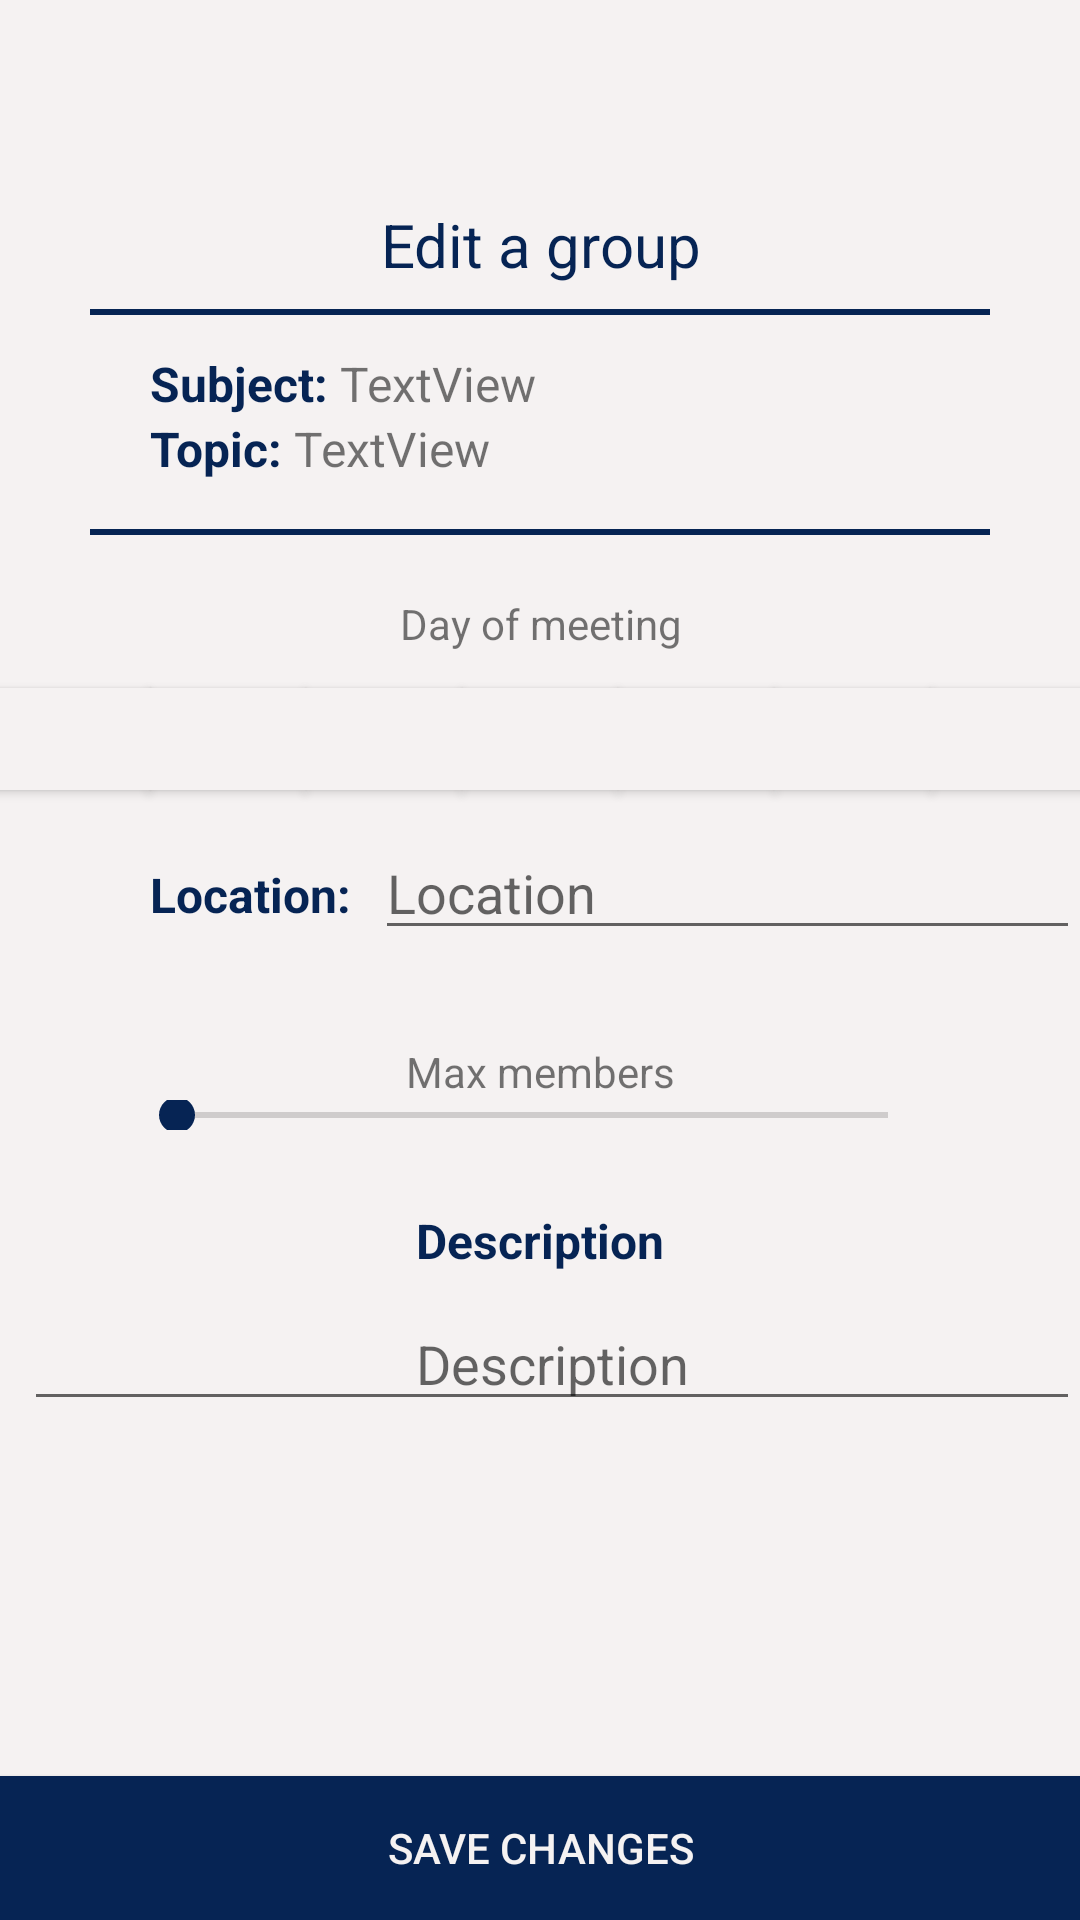

Write the Android layout XML for this screen, with the resource values it uses.
<!-- AndroidManifest.xml: application theme AppTheme.NoActionBar -->
<!-- res/layout/activity_edit_group.xml -->
<?xml version="1.0" encoding="utf-8"?>
<android.support.constraint.ConstraintLayout xmlns:android="http://schemas.android.com/apk/res/android"
    xmlns:app="http://schemas.android.com/apk/res-auto"
    xmlns:tools="http://schemas.android.com/tools"
    android:layout_width="match_parent"
    android:layout_height="match_parent"
    tools:context=".editGroup.EditGroupActivity"
    android:background="@color/offWhite">

    <TextView
        android:id="@+id/title_textview"
        android:layout_width="fill_parent"
        android:layout_height="wrap_content"
        android:layout_marginBottom="8dp"
        android:layout_marginTop="36dp"
        android:gravity="center"
        android:text="Edit a group"
        android:textColor="@color/darkNavy"
        android:textSize="20sp"
        app:layout_constraintBottom_toBottomOf="parent"
        app:layout_constraintEnd_toEndOf="parent"
        app:layout_constraintHorizontal_bias="0.0"
        app:layout_constraintStart_toStartOf="parent"
        app:layout_constraintTop_toTopOf="parent"
        app:layout_constraintVertical_bias="0.056" />

    <TextView
        android:id="@+id/subject_textview"
        android:layout_width="wrap_content"
        android:layout_height="wrap_content"
        android:layout_marginEnd="8dp"
        android:layout_marginLeft="8dp"
        android:layout_marginRight="8dp"
        android:layout_marginStart="8dp"
        android:layout_marginTop="12dp"
        android:text="Subject: "
        android:textColor="@color/darkNavy"
        android:textSize="16sp"
        android:textStyle="bold"
        app:layout_constraintEnd_toEndOf="parent"
        app:layout_constraintHorizontal_bias="0.15"
        app:layout_constraintStart_toStartOf="parent"
        app:layout_constraintTop_toBottomOf="@+id/line2" />

    <TextView
        android:id="@+id/topic_textview"
        android:layout_width="wrap_content"
        android:layout_height="wrap_content"
        android:layout_marginEnd="8dp"
        android:layout_marginLeft="8dp"
        android:layout_marginRight="8dp"
        android:layout_marginStart="8dp"
        android:text="Topic: "
        android:textColor="@color/darkNavy"
        android:textSize="16sp"
        android:textStyle="bold"
        app:layout_constraintEnd_toEndOf="parent"
        app:layout_constraintHorizontal_bias="0.142"
        app:layout_constraintStart_toStartOf="parent"
        app:layout_constraintTop_toBottomOf="@+id/subject_textview" />

    <Button
        android:id="@+id/day1_button"
        android:layout_width="52dp"
        android:layout_height="34dp"
        android:background="@color/offWhite"
        android:textColor="@color/darkNavy"
        android:textSize="10dp"
        app:layout_constraintEnd_toStartOf="@+id/day2_button"
        app:layout_constraintTop_toTopOf="@+id/day4_button" />

    <Button
        android:id="@+id/day2_button"
        android:layout_width="52dp"
        android:layout_height="34dp"
        android:background="@color/offWhite"
        android:textColor="@color/darkNavy"
        android:textSize="10dp"
        app:layout_constraintEnd_toStartOf="@+id/day3_button"
        app:layout_constraintTop_toTopOf="@+id/day4_button" />

    <Button
        android:id="@+id/day4_button"
        android:layout_width="52dp"
        android:layout_height="34dp"
        android:layout_marginEnd="8dp"
        android:layout_marginLeft="8dp"
        android:layout_marginRight="8dp"
        android:layout_marginStart="8dp"
        android:layout_marginTop="12dp"
        android:background="@color/offWhite"
        android:textColor="@color/darkNavy"
        android:textSize="10dp"
        app:layout_constraintEnd_toEndOf="parent"
        app:layout_constraintStart_toStartOf="parent"
        app:layout_constraintTop_toBottomOf="@+id/meetingday_textview" />

    <Button
        android:id="@+id/day5_button"
        android:layout_width="52dp"
        android:layout_height="34dp"
        android:background="@color/offWhite"
        android:textColor="@color/darkNavy"
        android:textSize="10dp"
        app:layout_constraintStart_toEndOf="@+id/day4_button"
        app:layout_constraintTop_toTopOf="@+id/day4_button" />

    <Button
        android:id="@+id/day6_button"
        android:layout_width="52dp"
        android:layout_height="34dp"
        android:background="@color/offWhite"
        android:textColor="@color/darkNavy"
        android:textSize="10dp"
        app:layout_constraintStart_toEndOf="@+id/day5_button"
        app:layout_constraintTop_toTopOf="@+id/day4_button" />

    <Button
        android:id="@+id/day3_button"
        android:layout_width="52dp"
        android:layout_height="34dp"
        android:background="@color/offWhite"
        android:textColor="@color/darkNavy"
        android:textSize="10dp"
        app:layout_constraintEnd_toStartOf="@+id/day4_button"
        app:layout_constraintTop_toTopOf="@+id/day4_button" />

    <Button
        android:id="@+id/day7_button"
        android:layout_width="52dp"
        android:layout_height="34dp"
        android:background="@color/offWhite"
        android:textColor="@color/darkNavy"
        android:textSize="10dp"
        app:layout_constraintStart_toEndOf="@+id/day6_button"
        app:layout_constraintTop_toTopOf="@+id/day4_button" />

    <TextView
        android:id="@+id/groupsubject_textview"
        android:layout_width="wrap_content"
        android:layout_height="wrap_content"
        android:text="TextView"
        android:textSize="16sp"
        app:layout_constraintStart_toEndOf="@+id/subject_textview"
        app:layout_constraintTop_toTopOf="@+id/subject_textview" />

    <TextView
        android:id="@+id/grouptopic_textview"
        android:layout_width="wrap_content"
        android:layout_height="wrap_content"
        android:text="TextView"
        android:textSize="16sp"
        app:layout_constraintStart_toEndOf="@+id/topic_textview"
        app:layout_constraintTop_toTopOf="@+id/topic_textview" />

    <TextView
        android:id="@+id/meetingday_textview"
        android:layout_width="0dp"
        android:layout_height="wrap_content"
        android:layout_marginTop="20dp"
        android:gravity="center"
        android:text="Day of meeting"
        app:layout_constraintEnd_toEndOf="parent"
        app:layout_constraintHorizontal_bias="0.0"
        app:layout_constraintStart_toStartOf="parent"
        app:layout_constraintTop_toBottomOf="@+id/line" />

    <EditText
        android:id="@+id/location_edittext"
        android:layout_width="0dp"
        android:layout_height="wrap_content"
        android:layout_marginLeft="8dp"
        android:layout_marginStart="8dp"
        android:layout_marginTop="12dp"
        android:ems="10"
        android:hint="Location"
        android:inputType="textPersonName"
        app:layout_constraintEnd_toEndOf="parent"
        app:layout_constraintHorizontal_bias="0.0"
        app:layout_constraintStart_toEndOf="@+id/location_textview"
        app:layout_constraintTop_toBottomOf="@+id/day4_button" />

    <EditText
        android:id="@+id/description_edittext"
        android:layout_width="0dp"
        android:layout_height="wrap_content"
        android:layout_marginLeft="8dp"
        android:layout_marginStart="8dp"
        android:layout_marginTop="8dp"
        android:ems="10"
        android:gravity="center"
        android:hint="Description"
        android:inputType="textPersonName"
        app:layout_constraintEnd_toEndOf="parent"
        app:layout_constraintHorizontal_bias="0.0"
        app:layout_constraintStart_toStartOf="parent"
        app:layout_constraintTop_toBottomOf="@+id/description_textview" />

    <TextView
        android:id="@+id/location_textview"
        android:layout_width="wrap_content"
        android:layout_height="wrap_content"
        android:layout_marginTop="24dp"
        android:text="Location:"
        android:textColor="@color/darkNavy"
        android:textSize="16sp"
        android:textStyle="bold"
        app:layout_constraintStart_toStartOf="@+id/day2_button"
        app:layout_constraintTop_toBottomOf="@+id/day4_button" />

    <TextView
        android:id="@+id/line"
        android:layout_width="300dp"
        android:layout_height="2dp"
        android:layout_marginTop="16dp"
        android:background="@color/darkNavy"
        app:layout_constraintEnd_toEndOf="parent"
        app:layout_constraintStart_toStartOf="parent"
        app:layout_constraintTop_toBottomOf="@+id/grouptopic_textview" />

    <TextView
        android:id="@+id/line2"
        android:layout_width="300dp"
        android:layout_height="2dp"
        android:layout_marginTop="8dp"
        android:background="@color/darkNavy"
        app:layout_constraintEnd_toEndOf="parent"
        app:layout_constraintStart_toStartOf="parent"
        app:layout_constraintTop_toBottomOf="@+id/title_textview" />

    <TextView
        android:id="@+id/description_textview"
        android:layout_width="wrap_content"
        android:layout_height="wrap_content"
        android:layout_marginEnd="8dp"
        android:layout_marginLeft="8dp"
        android:layout_marginRight="8dp"
        android:layout_marginStart="8dp"
        android:layout_marginTop="36dp"
        android:text="Description"
        android:textColor="@color/darkNavy"
        android:textSize="16sp"
        android:textStyle="bold"
        app:layout_constraintEnd_toEndOf="parent"
        app:layout_constraintStart_toStartOf="parent"
        app:layout_constraintTop_toBottomOf="@+id/maxmember_textview" />

    <SeekBar
        android:id="@+id/seekBar"
        android:layout_width="0dp"
        android:layout_height="10dp"
        android:layout_marginEnd="8dp"
        android:layout_marginLeft="8dp"
        android:layout_marginRight="8dp"
        android:layout_marginStart="8dp"
        app:layout_constraintEnd_toStartOf="@+id/imageView"
        app:layout_constraintStart_toEndOf="@+id/imageView2"
        app:layout_constraintTop_toBottomOf="@+id/maxmember_textview" />

    <TextView
        android:id="@+id/maxmember_textview"
        android:layout_width="wrap_content"
        android:layout_height="wrap_content"
        android:layout_marginBottom="8dp"
        android:text="Max members"
        app:layout_constraintBottom_toBottomOf="@+id/save_button"
        app:layout_constraintEnd_toEndOf="parent"
        app:layout_constraintStart_toStartOf="parent"
        app:layout_constraintTop_toBottomOf="@+id/location_edittext"
        app:layout_constraintVertical_bias="0.105" />

    <Button
        android:id="@+id/save_button"
        android:layout_width="0dp"
        android:layout_height="wrap_content"
        android:background="@color/darkNavy"
        android:text="Save changes"
        android:textColor="@color/offWhite"
        app:layout_constraintBottom_toBottomOf="parent"
        app:layout_constraintEnd_toEndOf="parent"
        app:layout_constraintHorizontal_bias="0.0"
        app:layout_constraintStart_toStartOf="parent" />

    <ImageView
        android:id="@+id/imageView"
        android:layout_width="40dp"
        android:layout_height="40dp"
        android:layout_marginTop="8dp"
        android:src="@drawable/addmember"
        app:layout_constraintEnd_toEndOf="parent"
        app:layout_constraintTop_toTopOf="@+id/maxmember_textview" />

    <ImageView
        android:id="@+id/imageView2"
        android:layout_width="35dp"
        android:layout_height="35dp"
        android:layout_marginTop="8dp"
        android:src="@drawable/person"
        app:layout_constraintStart_toStartOf="parent"
        app:layout_constraintTop_toTopOf="@+id/maxmember_textview" />


</android.support.constraint.ConstraintLayout>
<!-- resources referenced by this layout -->
<resources>
  <color name="darkNavy">#062454</color>
  <color name="offWhite">#F5F2F2</color>
  <style name="AppTheme.NoActionBar">
          <item name="windowActionBar">false</item>
          <item name="windowNoTitle">true</item>
      </style>
</resources>
